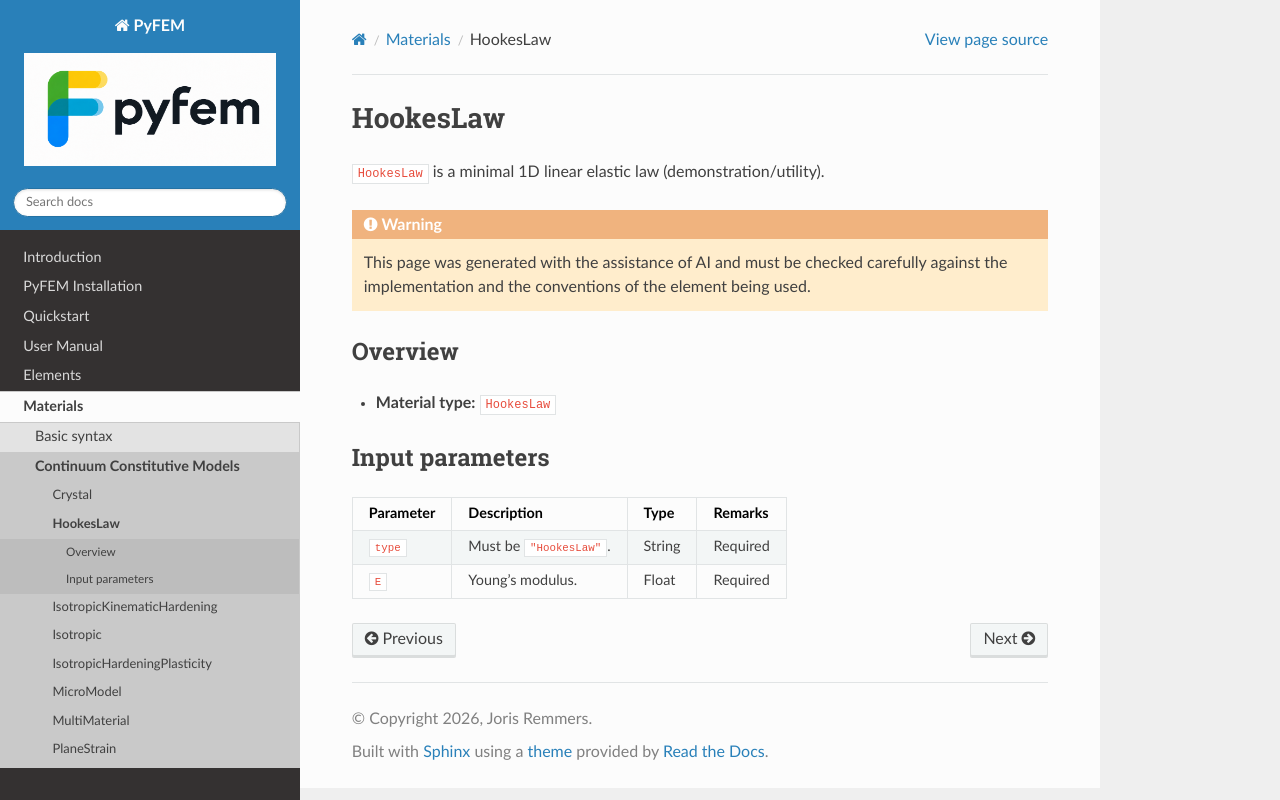

repository: jjcremmers/PyFEM · page: materials/hookeslaw.html · generator: sphinx

# HookesLaw

`HookesLaw` is a minimal 1D linear elastic law (demonstration/utility).

```{warning}
This page was generated with the assistance of AI and must be checked
carefully against the implementation and the conventions of the element being
used.
```

## Overview
- **Material type:** `HookesLaw`

## Input parameters

| Parameter | Description | Type | Remarks |
| --- | --- | --- | --- |
| `type` | Must be `"HookesLaw"`. | String | Required |
| `E` | Young's modulus. | Float | Required |
